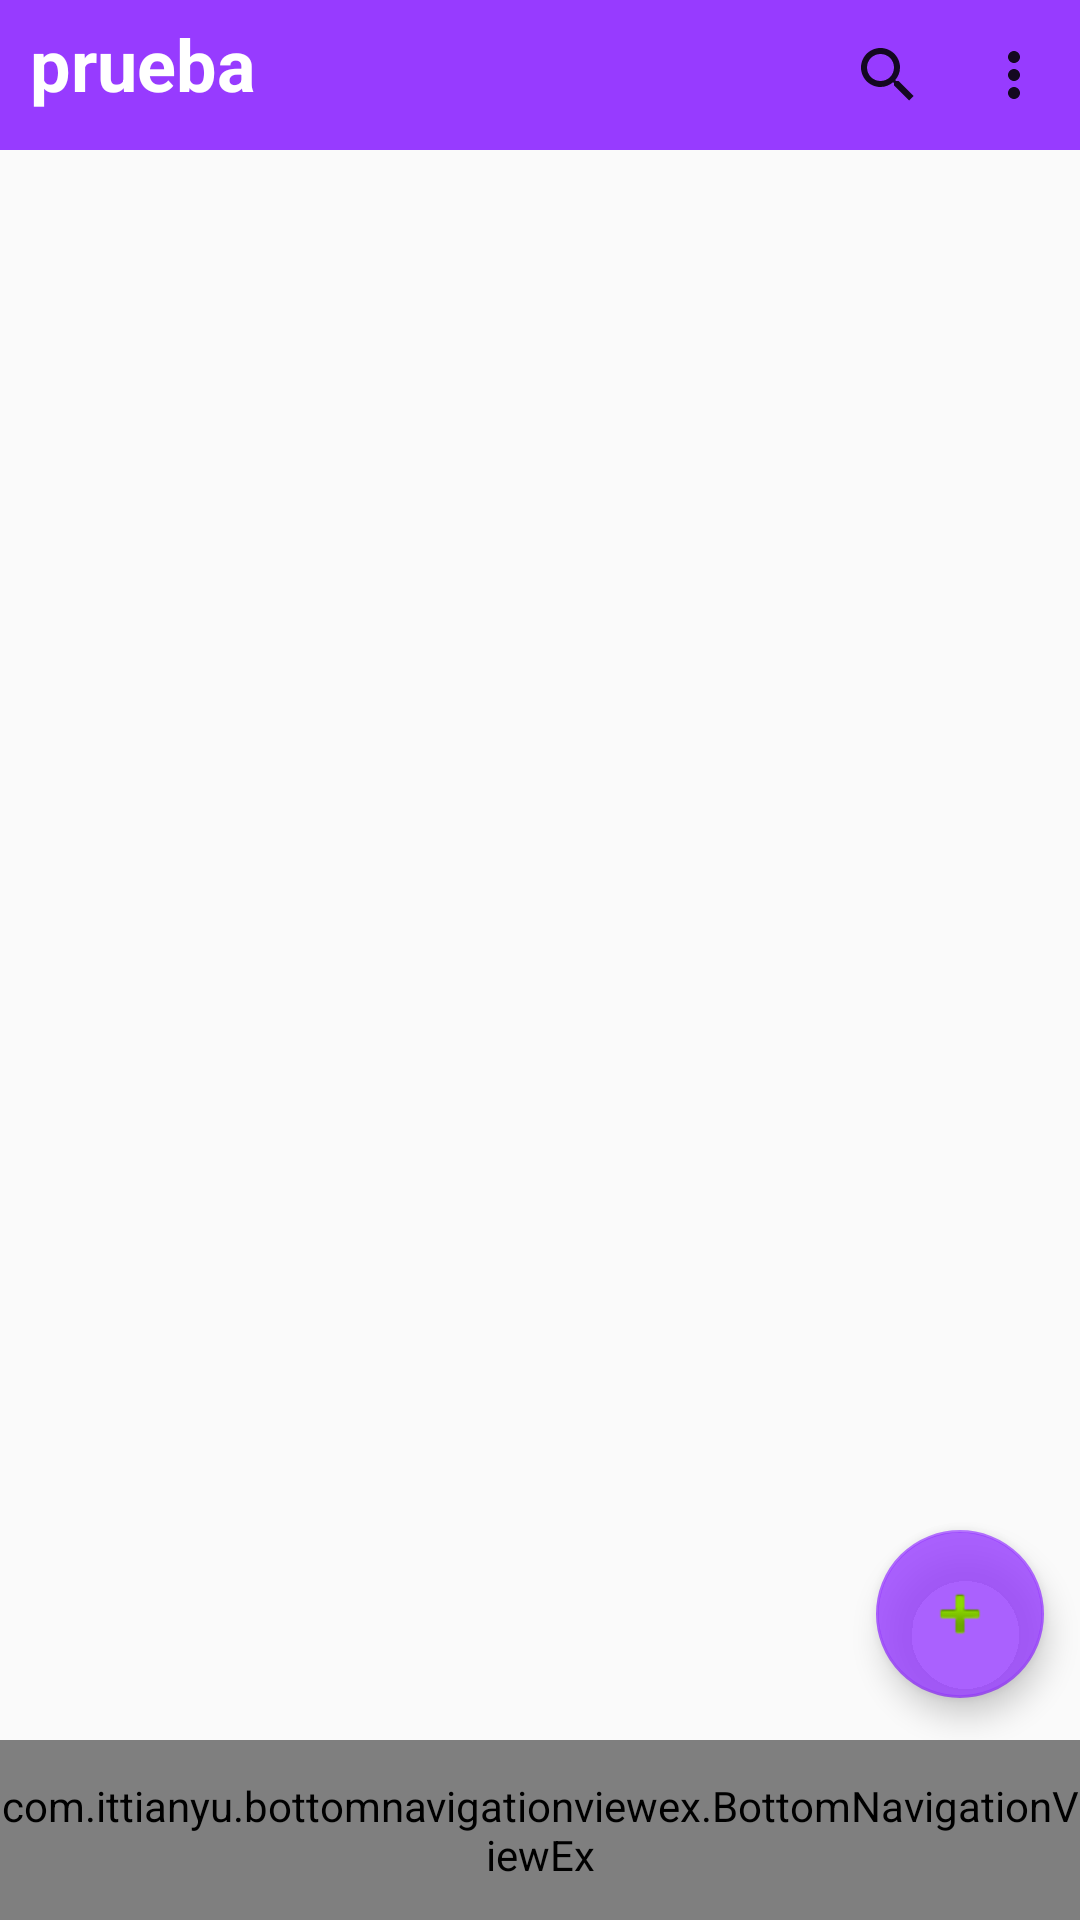

Layout XML and referenced resources for this Android screen:
<!-- AndroidManifest.xml: application theme AppTheme -->
<!-- res/layout/activity_home.xml -->
<?xml version="1.0" encoding="utf-8"?>
<androidx.coordinatorlayout.widget.CoordinatorLayout xmlns:android="http://schemas.android.com/apk/res/android"
    xmlns:app="http://schemas.android.com/apk/res-auto"
    xmlns:tools="http://schemas.android.com/tools"
    android:layout_width="match_parent"
    android:layout_height="match_parent"
    tools:context=".Home.HomeActivity">


    <RelativeLayout
        android:layout_width="match_parent"
        android:layout_height="match_parent">


        
        <RelativeLayout
            android:id="@+id/relLayout1"
            android:layout_width="match_parent"
            android:layout_height="wrap_content">

            <include layout="@layout/layout_top_tabs" />

        </RelativeLayout>

        
        <RelativeLayout
            android:id="@+id/relLayout2"
            android:layout_width="match_parent"
            android:layout_height="match_parent"
            android:layout_below="@+id/relLayout1"
            android:layout_marginBottom="60dp">

            <include layout="@layout/layout_center_viewpager" />

            <com.google.android.material.floatingactionbutton.FloatingActionButton
                android:id="@+id/addBook"
                android:layout_width="wrap_content"
                android:layout_height="wrap_content"
                android:layout_alignParentEnd="true"
                android:layout_alignParentBottom="true"
                android:layout_marginEnd="12dp"
                android:layout_marginBottom="14dp"
                app:backgroundTint="#CC973BFF"
                app:srcCompat="@android:drawable/ic_input_add" />


        </RelativeLayout>


        
        <include layout="@layout/layout_bottom_navigation_view" />


    </RelativeLayout>


</androidx.coordinatorlayout.widget.CoordinatorLayout>
<!-- res/layout/layout_top_tabs.xml (included above) -->
<merge xmlns:android="http://schemas.android.com/apk/res/android"
    xmlns:app="http://schemas.android.com/apk/res-auto"
    >

    <RelativeLayout
        android:layout_width="match_parent"
        android:layout_height="50dp"
        android:layout_alignParentTop="true"

        >

        <androidx.appcompat.widget.Toolbar
            android:id="@+id/toolbar"
            android:layout_width="match_parent"
            android:layout_height="wrap_content"
            android:background="@color/colorPrimary"
            android:minHeight="?attr/actionBarSize"
            android:theme="?attr/actionBarTheme"

            app:menu="@menu/mymenu"

            />

        <TextView
            android:id="@+id/title_cabecera"
            android:layout_width="wrap_content"
            android:layout_height="match_parent"
            android:text="prueba"

            android:textAlignment="viewStart"
            android:textColor="@color/white"
            android:textSize="24sp"
            android:textStyle="bold"
            android:layout_marginLeft="10dp"
            android:layout_marginTop="5dp"/>

    </RelativeLayout>



</merge>
<!-- res/layout/layout_center_viewpager.xml (included above) -->
<merge xmlns:android="http://schemas.android.com/apk/res/android">

    <RelativeLayout
        android:layout_width="match_parent"
        android:layout_height="match_parent">

        <androidx.viewpager.widget.ViewPager
            android:id="@+id/container"
            android:layout_width="match_parent"
            android:layout_height="match_parent" />
    </RelativeLayout>



</merge>
<!-- res/layout/layout_bottom_navigation_view.xml (included above) -->
<merge xmlns:android="http://schemas.android.com/apk/res/android"
    xmlns:app="http://schemas.android.com/apk/res-auto">

    <RelativeLayout
        android:layout_width="match_parent"
        android:layout_height="60dp"
        android:layout_alignParentBottom="true">

        <com.ittianyu.bottomnavigationviewex.BottomNavigationViewEx
            android:id="@+id/bottomNavView"
            android:layout_width="match_parent"
            android:layout_height="match_parent"
            android:background="@drawable/white_grey_border_bottom"
            app:menu="@menu/bottom_navigation_menu"
            app:itemIconTint="@color/colorPrimary"
            app:itemTextColor="@color/colorPrimary">
        </com.ittianyu.bottomnavigationviewex.BottomNavigationViewEx>

    </RelativeLayout>



</merge>
<!-- resources referenced by this layout -->
<resources>
  <color name="colorPrimary">#973BFF</color>
  <color name="white">#fff</color>
  <!-- drawable white_grey_border_bottom (drawable) -->
  <?xml version="1.0" encoding="utf-8"?>
  <layer-list xmlns:android="http://schemas.android.com/apk/res/android"
      android:layout_width="match_parent"
      android:layout_height="1dp">
  
      <item
          android:bottom="-1dp"
          android:top="2dp"
          android:right="-1dp"
          android:left="-1dp">
  
          <shape
              android:shape="rectangle">
              <stroke
                  android:width="1dp"
                  android:color="@color/grey"/>
              <solid
                  android:color="@color/white"/>
  
          </shape>
      </item>
  
  
  </layer-list>
  <style name="AppTheme" parent="Theme.AppCompat.Light.NoActionBar">
          
          <item name="colorPrimary">@color/colorPrimary</item>
          <item name="colorPrimaryDark">@color/colorPrimaryDark</item>
          <item name="colorAccent">@color/colorAccent</item>
          <item name="android:statusBarColor">@color/colorPrimaryDark</item>
  
      </style>
  <color name="grey">#bfbfbf</color>
  <color name="colorPrimaryDark">#7806FF</color>
  <color name="colorAccent">#D81B60</color>
</resources>
